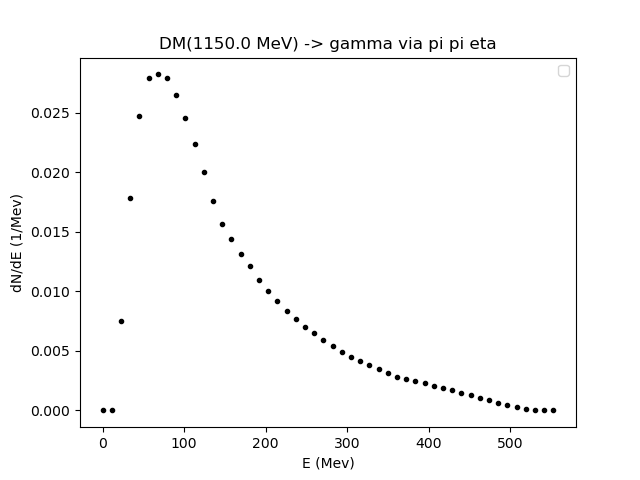

The table this chart was drawn from, first rows:
0.01, 11.29594762596671, 22.58189525193342, 33.867842877900124, 45.15379050386684, 56.43973812983355, 67.72568575580026, 79.01163338176697, 90.29758100773368, 101.5835286337004, 112.86947625966711, 124.15542388563381, 135.4413715116005, 146.7273191375672, 158.01326676353392, 169.29921438950063, 180.58516201546735, 191.87110964143406, 203.15705726740077, 214.4430048933675, 225.7289525193342, 237.01490014530089, 248.3008477712676, 259.5867953972343
0.0, 0.0, 0.007499, 0.0178, 0.02468, 0.02787, 0.0282, 0.02793, 0.02651, 0.02455, 0.02236, 0.01999, 0.01762, 0.01564, 0.01435, 0.01314, 0.01211, 0.01098, 0.009998, 0.009188, 0.008376, 0.007695, 0.007037, 0.006488
